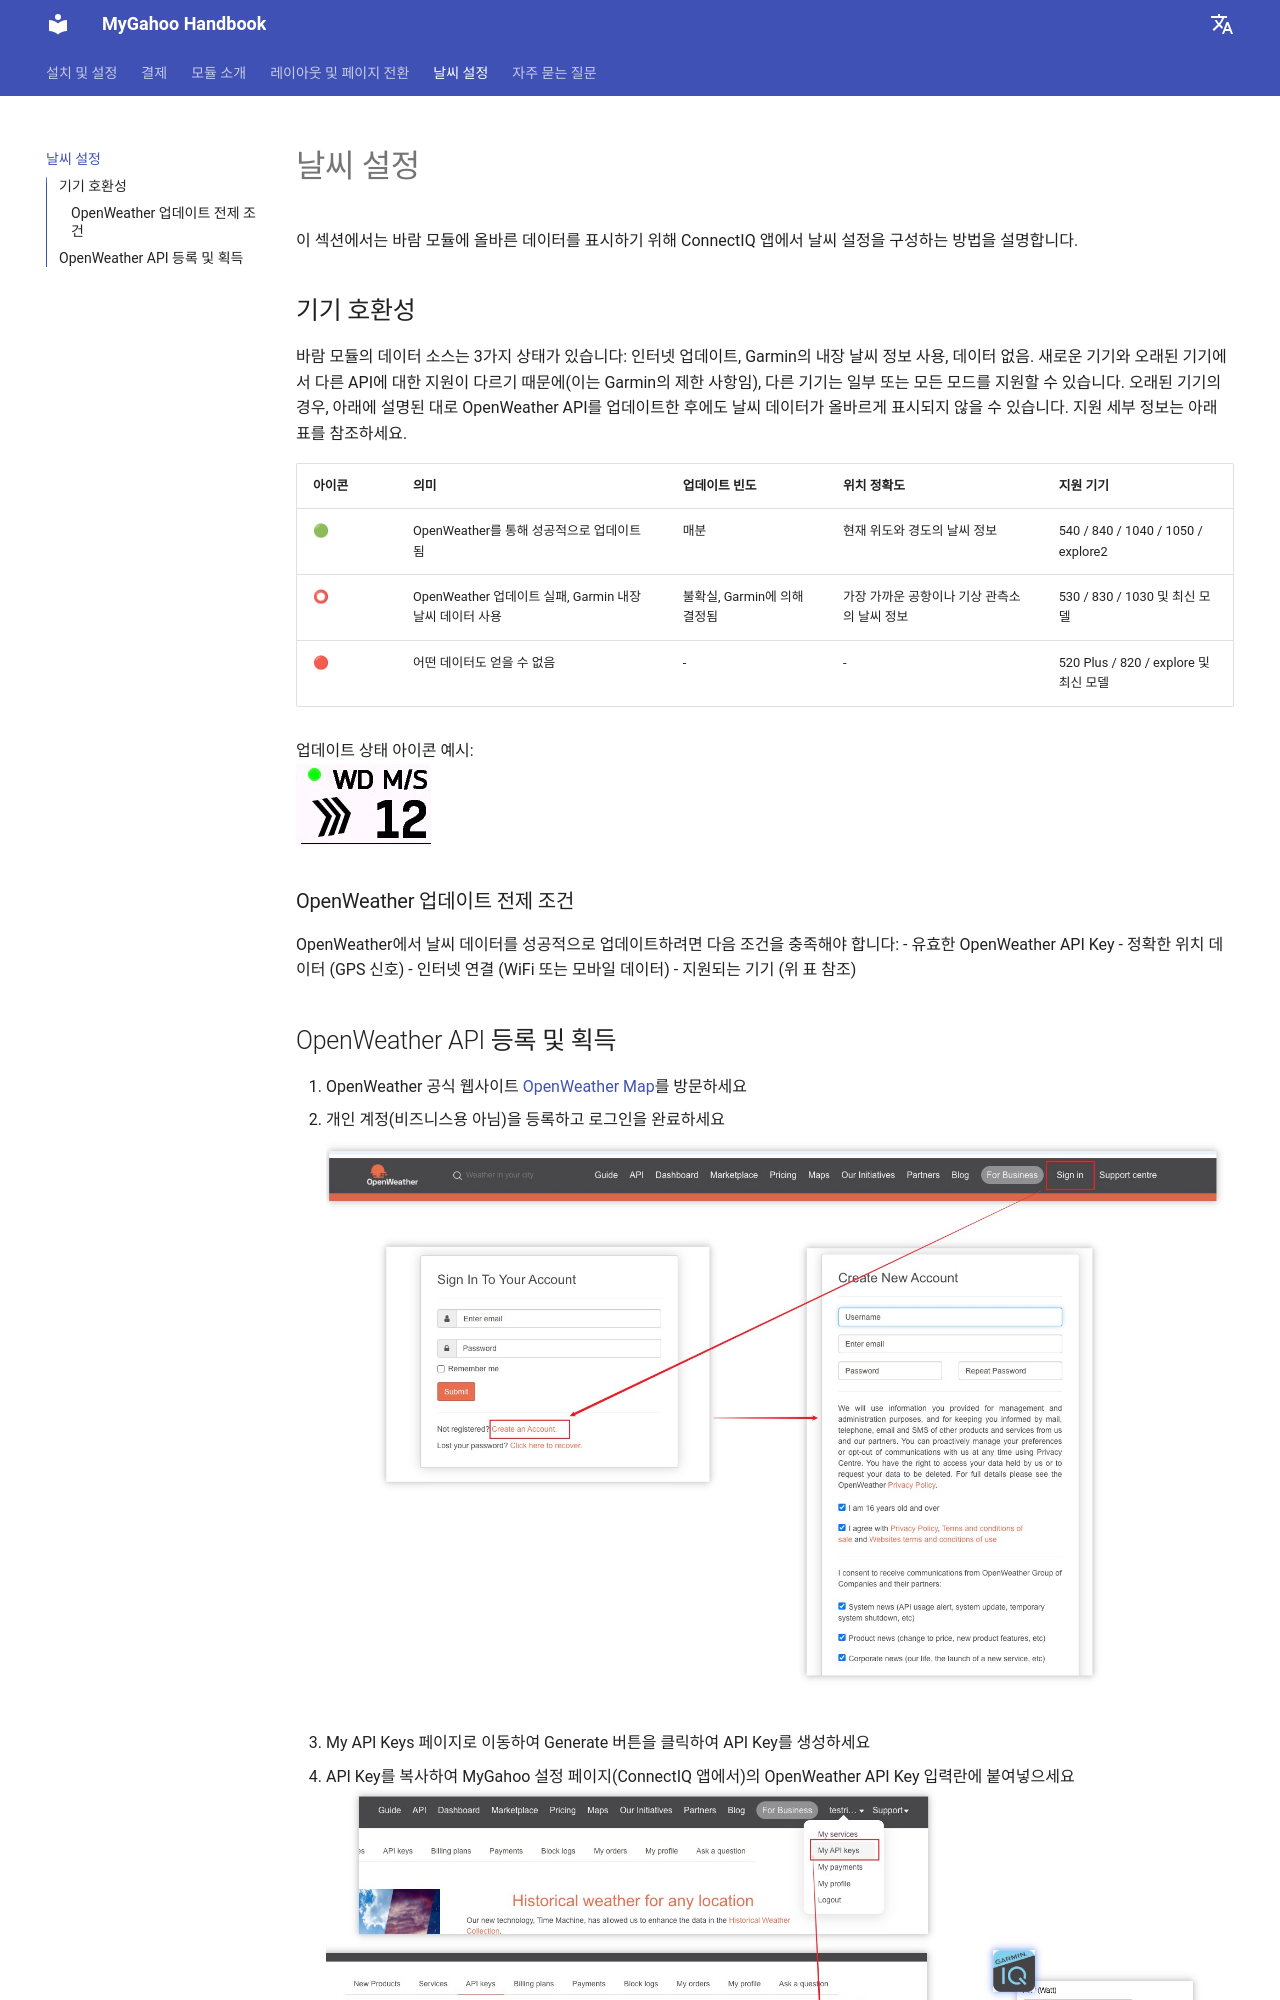

repository: MyGahoo/documents · page: ko/weather/index.html · generator: mkdocs

# 날씨 설정
이 섹션에서는 바람 모듈에 올바른 데이터를 표시하기 위해 ConnectIQ 앱에서 날씨 설정을 구성하는 방법을 설명합니다.

## 기기 호환성
바람 모듈의 데이터 소스는 3가지 상태가 있습니다: 인터넷 업데이트, Garmin의 내장 날씨 정보 사용, 데이터 없음. 새로운 기기와 오래된 기기에서 다른 API에 대한 지원이 다르기 때문에(이는 Garmin의 제한 사항임), 다른 기기는 일부 또는 모든 모드를 지원할 수 있습니다. 오래된 기기의 경우, 아래에 설명된 대로 OpenWeather API를 업데이트한 후에도 날씨 데이터가 올바르게 표시되지 않을 수 있습니다. 지원 세부 정보는 아래 표를 참조하세요.

| 아이콘 | 의미 | 업데이트 빈도 | 위치 정확도 | 지원 기기 |
|------------|-------------------------------------------|------------------|--------------------------------------|-----------------------------------------|
| 🟢 | OpenWeather를 통해 성공적으로 업데이트됨 | 매분 | 현재 위도와 경도의 날씨 정보 | 540 / 840 / 1040 / 1050 / explore2 |
| ⭕ | OpenWeather 업데이트 실패, Garmin 내장 날씨 데이터 사용 | 불확실, Garmin에 의해 결정됨 | 가장 가까운 공항이나 기상 관측소의 날씨 정보 | 530 / 830 / 1030 및 최신 모델 |
| 🔴 | 어떤 데이터도 얻을 수 없음 | - | - | 520 Plus / 820 / explore 및 최신 모델 |

업데이트 상태 아이콘 예시:
<br>
![wind example](images/wd_example.jpg)

### OpenWeather 업데이트 전제 조건
OpenWeather에서 날씨 데이터를 성공적으로 업데이트하려면 다음 조건을 충족해야 합니다:
- 유효한 OpenWeather API Key
- 정확한 위치 데이터 (GPS 신호)
- 인터넷 연결 (WiFi 또는 모바일 데이터)
- 지원되는 기기 (위 표 참조)
